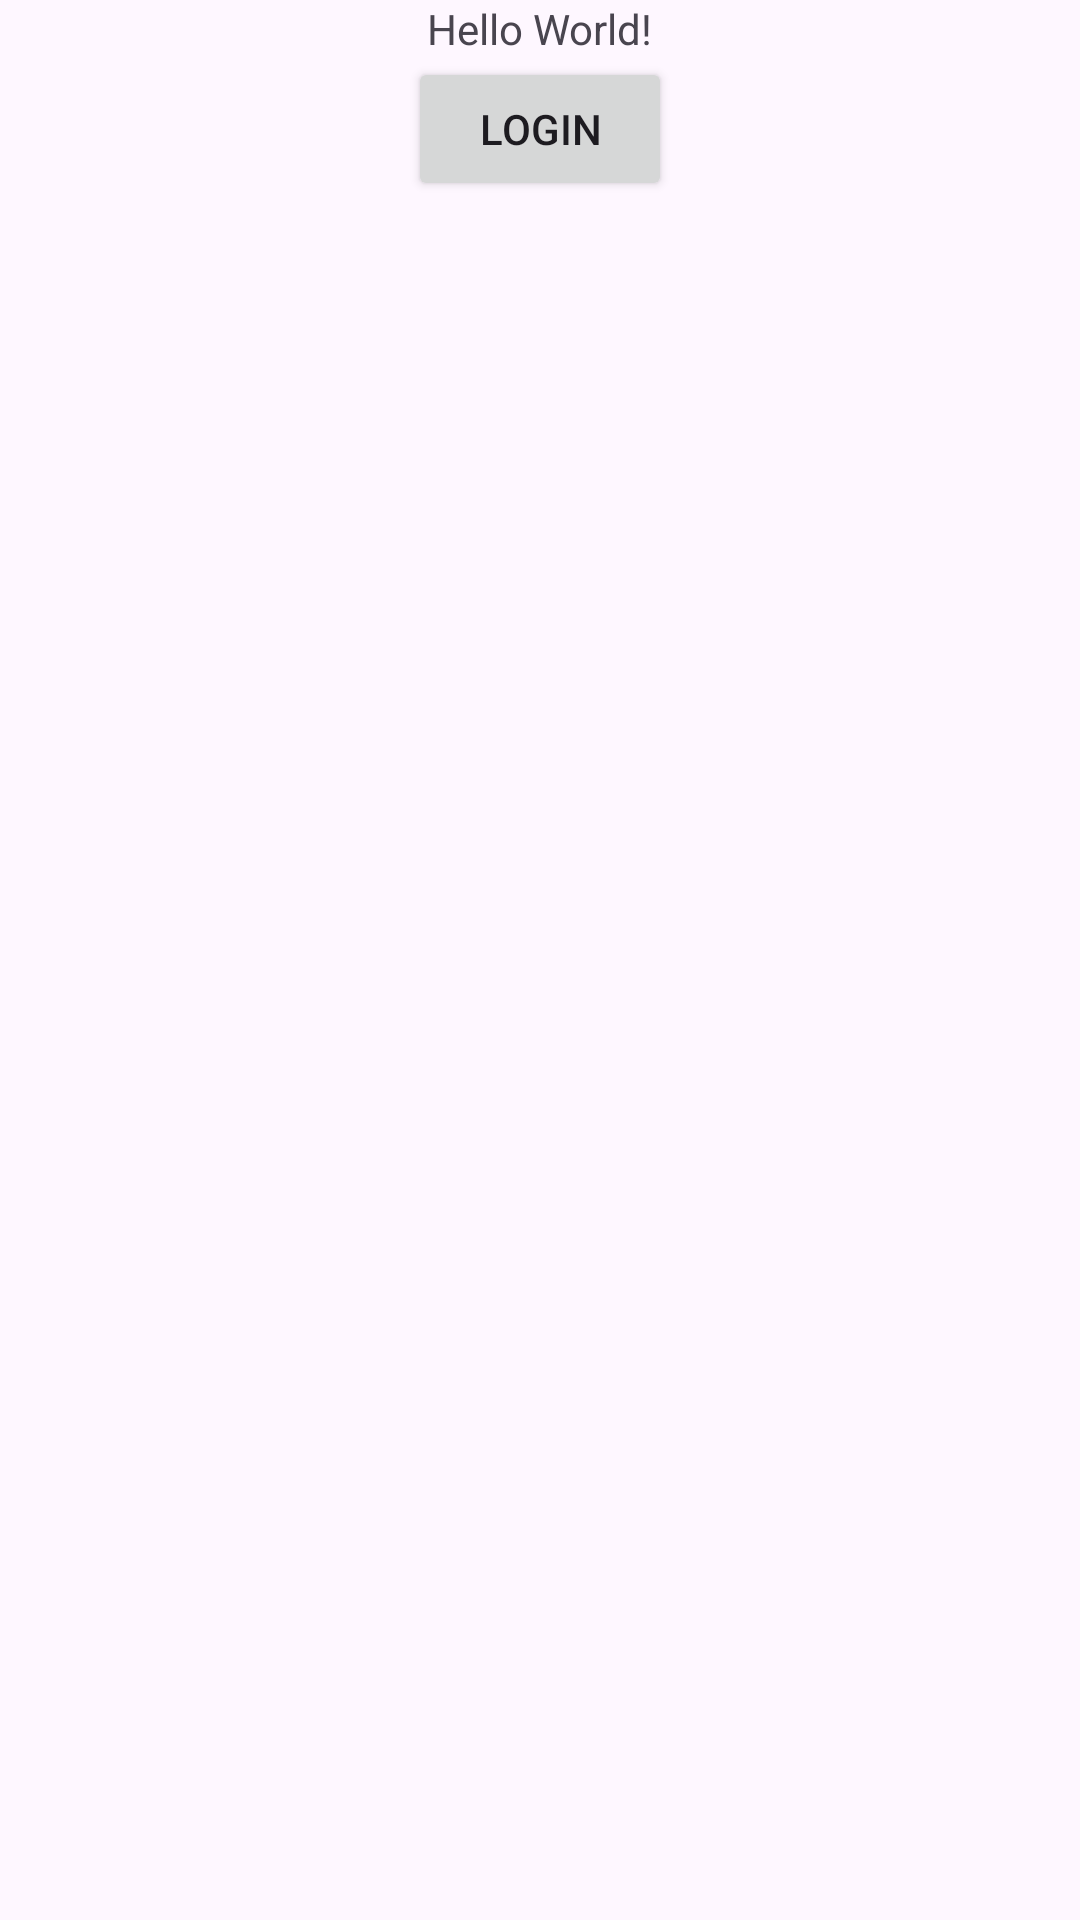

Layout XML and referenced resources for this Android screen:
<!-- AndroidManifest.xml: application theme Theme.CodexThree -->
<!-- res/layout/activity_main.xml -->
<?xml version="1.0" encoding="utf-8"?>
<androidx.constraintlayout.widget.ConstraintLayout xmlns:android="http://schemas.android.com/apk/res/android"
    xmlns:app="http://schemas.android.com/apk/res-auto"
    xmlns:tools="http://schemas.android.com/tools"
    android:id="@+id/main"
    android:layout_width="match_parent"
    android:layout_height="match_parent"
    tools:context=".MainActivity">

    <TextView
        android:id="@+id/hello_text"
        android:layout_width="wrap_content"
        android:layout_height="wrap_content"
        android:text="Hello World!"
        app:layout_constraintBottom_toTopOf="@id/open_login_button"
        app:layout_constraintEnd_toEndOf="parent"
        app:layout_constraintStart_toStartOf="parent"
        app:layout_constraintTop_toTopOf="parent" />

    <Button
        android:id="@+id/open_login_button"
        android:layout_width="wrap_content"
        android:layout_height="wrap_content"
        android:text="@string/login"
        app:layout_constraintTop_toBottomOf="@id/hello_text"
        app:layout_constraintStart_toStartOf="parent"
        app:layout_constraintEnd_toEndOf="parent" />

</androidx.constraintlayout.widget.ConstraintLayout>
<!-- resources referenced by this layout -->
<resources>
  <string name="login">Login</string>
  <style name="Theme.CodexThree" parent="Base.Theme.CodexThree" />
  <style name="Base.Theme.CodexThree" parent="Theme.Material3.DayNight.NoActionBar">
          
          
      </style>
</resources>
